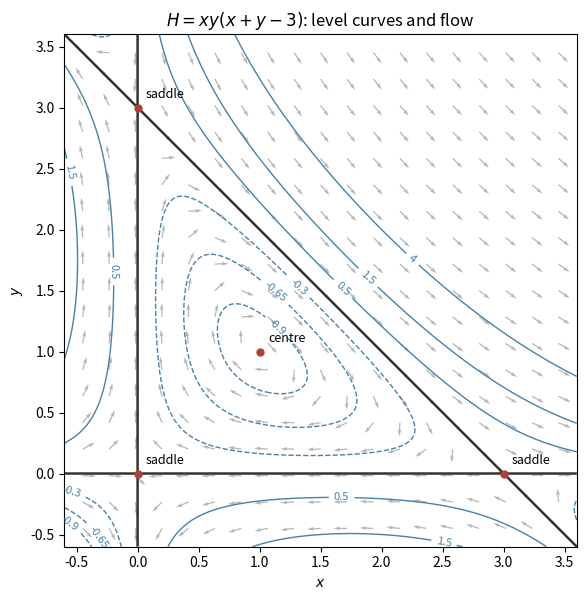

Recreate this plot in Python.
"""Original phase portrait; Python 3.14, root NumPy/Matplotlib dependencies."""
import numpy as np
import matplotlib
matplotlib.use('Agg')
import matplotlib.pyplot as plt
x=np.linspace(-0.6,3.6,500);X,Y=np.meshgrid(x,x);H=X*Y*(X+Y-3)
fig,ax=plt.subplots(figsize=(6.5,6.1),facecolor='white')
cs=ax.contour(X,Y,H,levels=[-0.9,-0.65,-0.3,0.5,1.5,4],colors='#4682a9',linewidths=1)
ax.clabel(cs,fontsize=8,fmt='%g');ax.contour(X,Y,H,levels=[0],colors='#333333',linewidths=1.8)
q=np.linspace(-0.45,3.45,19);Q,R=np.meshgrid(q,q);U=Q*(Q+2*R-3);V=R*(3-2*Q-R)
length=np.hypot(U,V);length=np.where(length>1e-9,length,1)
ax.quiver(Q,R,U/length,V/length,color='#888888',alpha=.6,scale=38,width=.0025)
for px,py,label in [(0,0,'saddle'),(3,0,'saddle'),(0,3,'saddle'),(1,1,'centre')]:
 ax.plot(px,py,'o',color='#b13f32',ms=5);ax.annotate(label,(px,py),xytext=(6,7),textcoords='offset points',fontsize=9)
ax.set(xlim=(-.6,3.6),ylim=(-.6,3.6),xlabel='$x$',ylabel='$y$',title='$H=xy(x+y-3)$: level curves and flow')
ax.set_aspect('equal');fig.tight_layout();fig.savefig('paper-1-phase-plane.png',dpi=150,facecolor='white')
